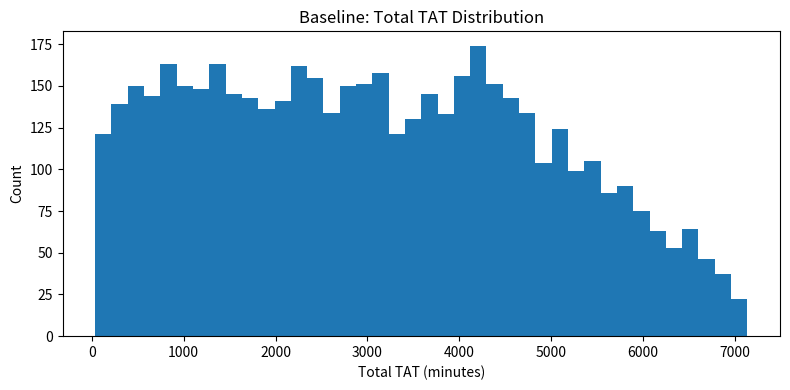
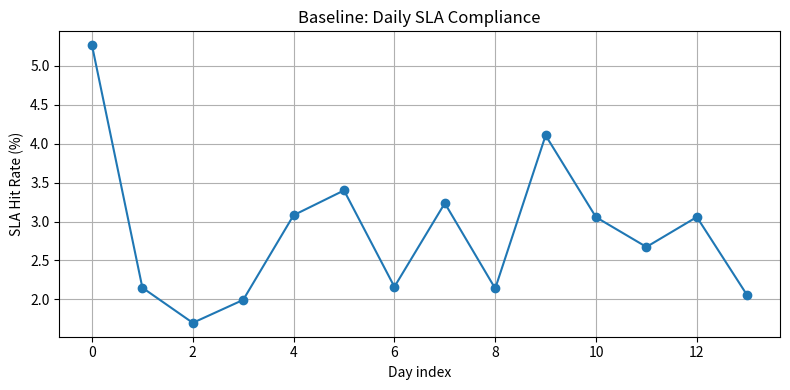
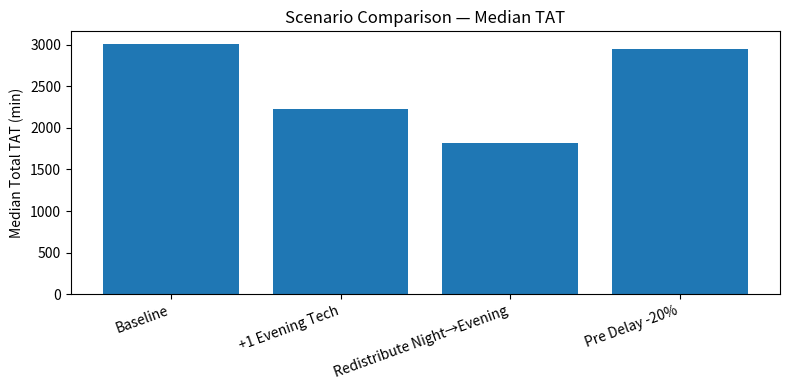
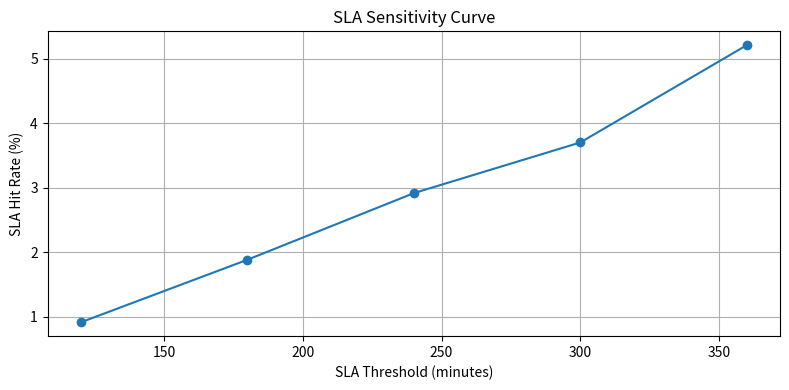

Source code (Python) for these figures, in order:

import numpy as np
import pandas as pd
import matplotlib.pyplot as plt

rng = np.random.default_rng(42)

DAYS = 14
HOURS = 24 * DAYS
SLA_MIN = 240
STAT_SHARE = 0.2
PRE_MEAN_ROUTINE = 30
PRE_MEAN_STAT = 15
POST_MEAN = 20
ANALYTICAL_MEAN = 60

arrivals_per_hour_day = np.array([
    10, 8, 6, 5, 5, 6, 8, 10, 12, 14, 16, 18,
    18, 18, 18, 20, 22, 24, 26, 24, 20, 16, 12, 10
], dtype=float)

techs_per_hour_day = np.array([
    2, 2, 2, 2, 2, 3, 3, 4, 4, 4, 4, 4,
    4, 4, 4, 4, 5, 5, 5, 4, 3, 3, 2, 2
], dtype=int)

def repeat_profile(profile, days=DAYS):
    return np.tile(profile, days)

ARRIVALS_PER_HOUR = repeat_profile(arrivals_per_hour_day, DAYS)
TECHS_PER_HOUR = repeat_profile(techs_per_hour_day, DAYS)



def poisson_process_counts(lam, rng):
    return rng.poisson(lam)

def generate_arrival_times(counts, rng):
    arrival_times = []
    for h, c in enumerate(counts):
        if c <= 0:
            continue
        minutes = rng.uniform(0, 60, size=c) + h*60
        arrival_times.extend(minutes.tolist())
    arrival_times = np.array(sorted(arrival_times))
    return arrival_times

def sample_pre_times(n, rng):
    routine_n = int(np.round(n*(1-STAT_SHARE)))
    stat_n = n - routine_n
    pre_r = rng.gamma(shape=2.0, scale=PRE_MEAN_ROUTINE/2.0, size=routine_n)
    pre_s = rng.gamma(shape=2.0, scale=PRE_MEAN_STAT/2.0, size=stat_n)
    pre = np.concatenate([pre_r, pre_s])
    rng.shuffle(pre)
    return pre

def sample_post_times(n, rng):
    return rng.gamma(shape=2.0, scale=POST_MEAN/2.0, size=n)

def sample_analytical_service(n, rng):
    return rng.gamma(shape=2.0, scale=ANALYTICAL_MEAN/2.0, size=n)

def server_counts_over_time(techs_profile):
    return np.repeat(techs_profile, 60)

def simulate_queue(arrival_times_min, service_times_min, servers_per_min):
    n = len(arrival_times_min)
    waiting = np.zeros(n)
    start_times = np.zeros(n)
    end_times = np.zeros(n)

    current_minute = 0
    active_servers = int(servers_per_min[0])
    next_free = np.zeros(active_servers)

    for i, t in enumerate(arrival_times_min):
        minute = int(np.floor(t))

        if minute != current_minute:
            current_minute = minute
            target_servers = int(servers_per_min[current_minute])
            current_servers = len(next_free)
            if target_servers > current_servers:
                next_free = np.concatenate([next_free, np.full(target_servers-current_servers, current_minute)])
            elif target_servers < current_servers:
                keep_idx = np.argsort(next_free)[:target_servers]
                next_free = next_free[keep_idx]

        s_idx = np.argmin(next_free)
        start = max(t, next_free[s_idx])
        wait = max(0.0, start - t)
        end = start + service_times_min[i]

        waiting[i] = wait
        start_times[i] = start
        end_times[i] = end
        next_free[s_idx] = end

    return waiting, start_times, end_times



hourly_counts = poisson_process_counts(ARRIVALS_PER_HOUR, rng)
arrivals_min = generate_arrival_times(hourly_counts, rng)
n = len(arrivals_min)

pre = sample_pre_times(n, rng)
post = sample_post_times(n, rng)
service = sample_analytical_service(n, rng)

servers_per_min = server_counts_over_time(TECHS_PER_HOUR)
wait, start_svc, end_svc = simulate_queue(arrivals_min, service, servers_per_min)

tat_total = pre + wait + service + post

median_tat = np.median(tat_total)
p95_tat = np.percentile(tat_total, 95)
sla_rate = np.mean(tat_total <= SLA_MIN) * 100

baseline = {
    "orders": int(n),
    "median_tat_min": float(median_tat),
    "p95_tat_min": float(p95_tat),
    "sla_rate_pct": float(sla_rate),
}
baseline



# Total TAT distribution
fig, ax = plt.subplots(figsize=(8,4))
ax.hist(tat_total, bins=40)
ax.set_xlabel("Total TAT (minutes)")
ax.set_ylabel("Count")
ax.set_title("Baseline: Total TAT Distribution")
plt.tight_layout()
plt.show()

# Daily SLA trend (group by day index)
day_index = (arrivals_min // (60*24)).astype(int)
sla_by_day = pd.Series(tat_total <= SLA_MIN).groupby(day_index).mean()*100

fig, ax = plt.subplots(figsize=(8,4))
ax.plot(sla_by_day.index, sla_by_day.values, marker="o")
ax.set_xlabel("Day index")
ax.set_ylabel("SLA Hit Rate (%)")
ax.set_title("Baseline: Daily SLA Compliance")
ax.grid(True)
plt.tight_layout()
plt.show()



def run_scenario(techs_per_hour_delta=None, sla_min=None, pre_mean_routine=None, pre_mean_stat=None):
    global PRE_MEAN_ROUTINE, PRE_MEAN_STAT, SLA_MIN

    _pre_r, _pre_s, _sla = PRE_MEAN_ROUTINE, PRE_MEAN_STAT, SLA_MIN

    if sla_min is not None:
        SLA_MIN = sla_min
    if pre_mean_routine is not None:
        PRE_MEAN_ROUTINE = pre_mean_routine
    if pre_mean_stat is not None:
        PRE_MEAN_STAT = pre_mean_stat

    techs = TECHS_PER_HOUR.copy()
    if techs_per_hour_delta is not None:
        techs = techs + techs_per_hour_delta
        techs = np.clip(techs, 1, None).astype(int)

    counts = poisson_process_counts(ARRIVALS_PER_HOUR, rng)
    arr = generate_arrival_times(counts, rng)
    m = len(arr)
    pre = sample_pre_times(m, rng)
    post = sample_post_times(m, rng)
    svc = sample_analytical_service(m, rng)
    servers_min = server_counts_over_time(techs)

    wait, s, e = simulate_queue(arr, svc, servers_min)
    tat = pre + wait + svc + post

    result = {
        "orders": int(m),
        "median_tat_min": float(np.median(tat)),
        "p95_tat_min": float(np.percentile(tat,95)),
        "sla_rate_pct": float(np.mean(tat <= SLA_MIN)*100),
    }

    PRE_MEAN_ROUTINE, PRE_MEAN_STAT, SLA_MIN = _pre_r, _pre_s, _sla
    return result



# +1 Evening Tech (16:00–20:00)
delta_evening = np.zeros_like(TECHS_PER_HOUR)
for d in range(DAYS):
    base = d*24
    for h in range(16, 21):
        delta_evening[base+h] = 1

sc1 = run_scenario(techs_per_hour_delta=delta_evening)

# Redistribute: -1 Night (0–5) → +1 Evening (17–22)
delta_redist = np.zeros_like(TECHS_PER_HOUR)
for d in range(DAYS):
    base = d*24
    for h in range(0, 6):
        delta_redist[base+h] = -1
    for h in range(17, 23):
        delta_redist[base+h] += 1

sc2 = run_scenario(techs_per_hour_delta=delta_redist)

# Pre-analytical improvement -20%
sc3 = run_scenario(pre_mean_routine=PRE_MEAN_ROUTINE*0.8, pre_mean_stat=PRE_MEAN_STAT*0.8)

# SLA sensitivity
sla_grid = [120, 180, 240, 300, 360]
sla_results = [run_scenario(sla_min=s) for s in sla_grid]

summary = pd.DataFrame.from_records(
    [dict(scenario="Baseline", **baseline),
     dict(scenario="+1 Evening Tech", **sc1),
     dict(scenario="Redistribute Night→Evening", **sc2),
     dict(scenario="Pre Delay -20%", **sc3)]
)
sla_df = pd.DataFrame({"SLA_min": sla_grid, "SLA_rate_pct": [r["sla_rate_pct"] for r in sla_results]})

summary, sla_df



# Scenario vs median TAT
fig, ax = plt.subplots(figsize=(8,4))
ax.bar(summary["scenario"], summary["median_tat_min"])
ax.set_ylabel("Median Total TAT (min)")
ax.set_title("Scenario Comparison — Median TAT")
plt.xticks(rotation=20, ha="right")
plt.tight_layout()
plt.show()

# SLA threshold vs compliance
fig, ax = plt.subplots(figsize=(8,4))
ax.plot(sla_df["SLA_min"], sla_df["SLA_rate_pct"], marker="o")
ax.set_xlabel("SLA Threshold (minutes)")
ax.set_ylabel("SLA Hit Rate (%)")
ax.set_title("SLA Sensitivity Curve")
ax.grid(True)
plt.tight_layout()
plt.show()
